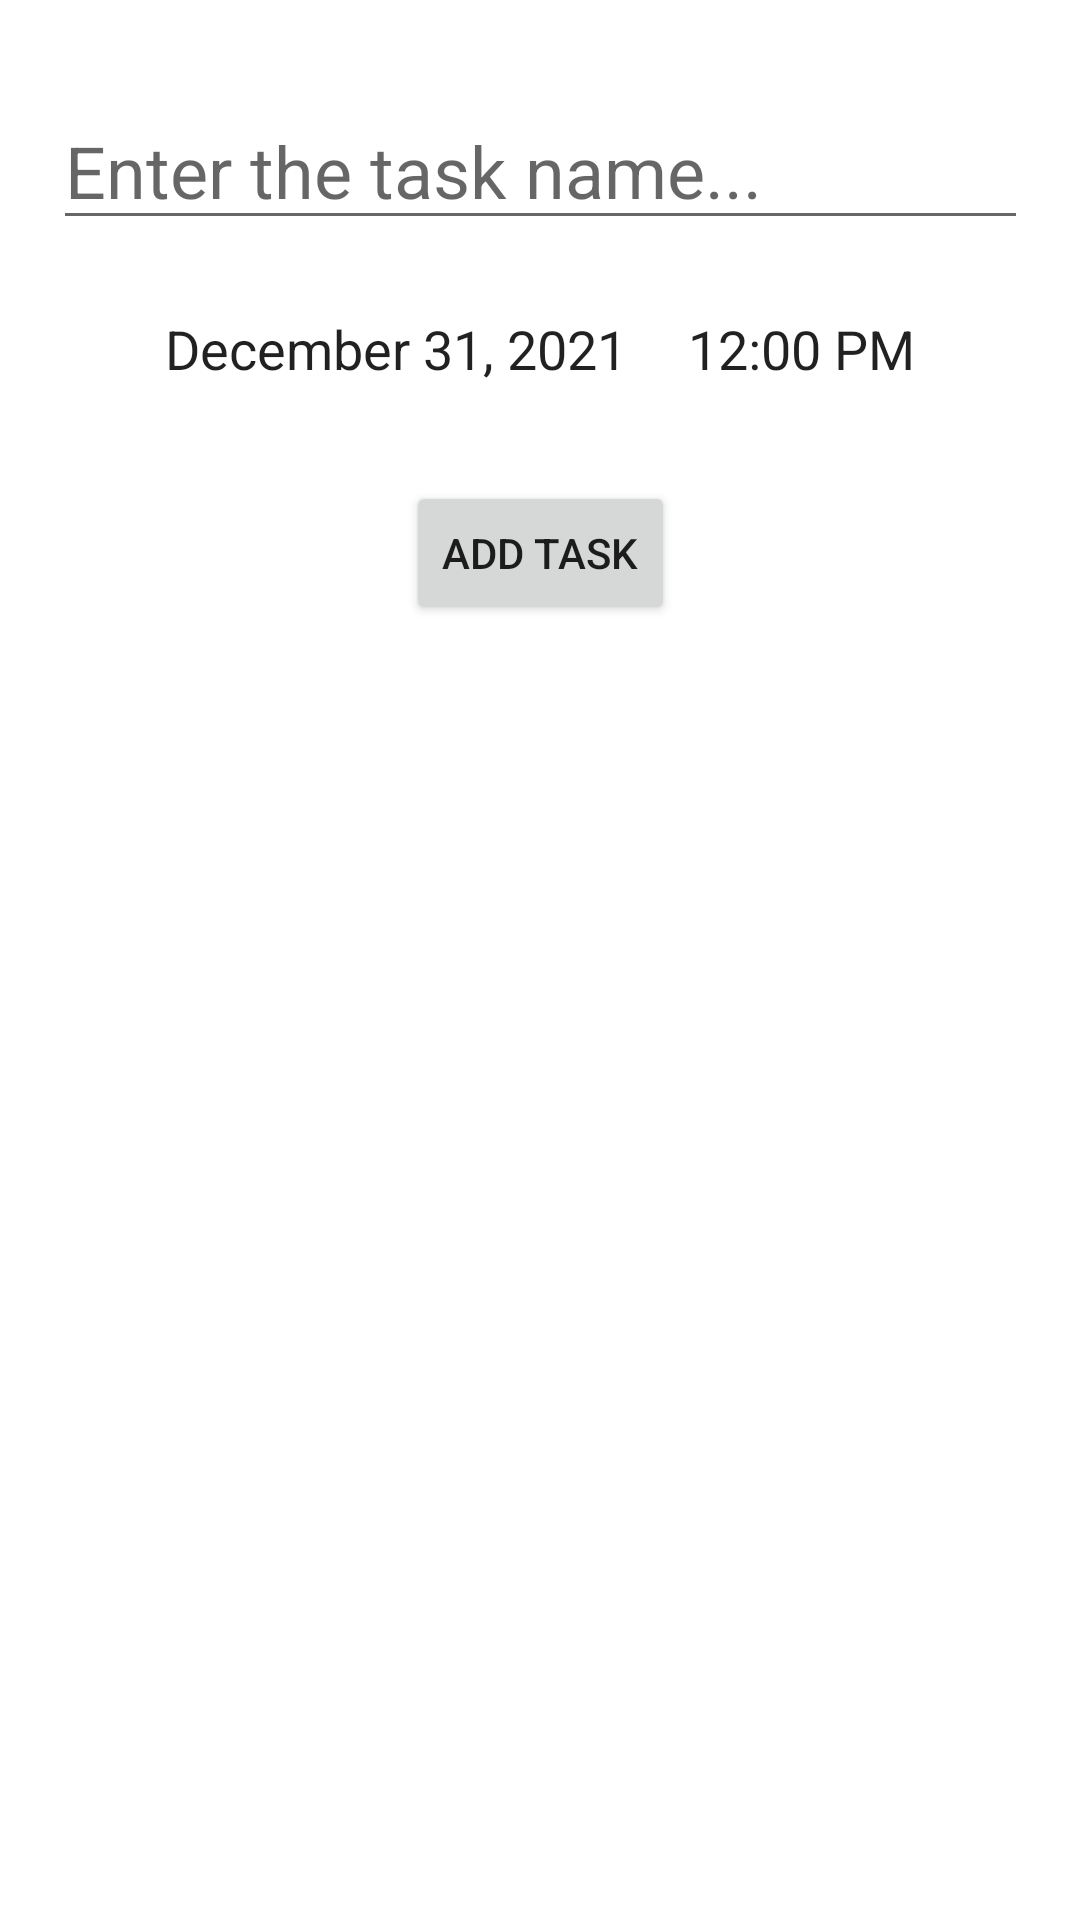

Produce the Android XML layout that renders to this screen, including the resource entries it uses.
<!-- AndroidManifest.xml: application theme Theme.Rememoir -->
<!-- res/layout/fragment_create_task.xml -->
<?xml version="1.0" encoding="utf-8"?>
<androidx.constraintlayout.widget.ConstraintLayout xmlns:android="http://schemas.android.com/apk/res/android"
    xmlns:app="http://schemas.android.com/apk/res-auto"
    xmlns:tools="http://schemas.android.com/tools"
    android:layout_width="match_parent"
    android:layout_height="match_parent"
    tools:context=".CreateTaskFragment">

    <Button
        android:id="@+id/btnAddTask"
        android:layout_width="wrap_content"
        android:layout_height="wrap_content"
        android:layout_marginTop="32dp"
        android:text="Add Task"
        app:layout_constraintEnd_toEndOf="parent"
        app:layout_constraintHorizontal_bias="0.5"
        app:layout_constraintStart_toStartOf="parent"
        app:layout_constraintTop_toBottomOf="@+id/tvDate" />

    <EditText
        android:id="@+id/etTaskName"
        android:layout_width="325dp"
        android:layout_height="48dp"
        android:layout_marginTop="32dp"
        android:ems="10"
        android:hint="Enter the task name..."
        android:inputType="text"
        android:textAlignment="textStart"
        android:textSize="24sp"
        app:layout_constraintEnd_toEndOf="parent"
        app:layout_constraintHorizontal_bias="0.5"
        app:layout_constraintStart_toStartOf="parent"
        app:layout_constraintTop_toTopOf="parent" />

    <TextView
        android:id="@+id/tvDate"
        style="@android:style/Widget.DeviceDefault.Light.TextView.SpinnerItem"
        android:layout_width="wrap_content"
        android:layout_height="wrap_content"
        android:layout_marginStart="43dp"
        android:layout_marginTop="24dp"
        android:text="December 31, 2021"
        android:textAlignment="textStart"
        android:textSize="18sp"
        app:layout_constraintEnd_toStartOf="@+id/tvTime"
        app:layout_constraintHorizontal_bias="0.5"
        app:layout_constraintStart_toStartOf="parent"
        app:layout_constraintTop_toBottomOf="@+id/etTaskName" />

    <TextView
        android:id="@+id/tvTime"
        style="@android:style/Widget.DeviceDefault.Light.TextView.SpinnerItem"
        android:layout_width="wrap_content"
        android:layout_height="wrap_content"
        android:layout_marginTop="24dp"
        android:layout_marginEnd="43dp"
        android:text="12:00 PM"
        android:textAlignment="textEnd"
        android:textSize="18sp"
        app:layout_constraintEnd_toEndOf="parent"
        app:layout_constraintHorizontal_bias="0.5"
        app:layout_constraintStart_toEndOf="@+id/tvDate"
        app:layout_constraintTop_toBottomOf="@+id/etTaskName" />
</androidx.constraintlayout.widget.ConstraintLayout>
<!-- resources referenced by this layout -->
<resources>
  <style name="Theme.Rememoir" parent="Theme.MaterialComponents.DayNight.DarkActionBar">
          
          <item name="colorPrimary">@color/purple_500</item>
          <item name="colorPrimaryVariant">@color/purple_700</item>
          <item name="colorOnPrimary">@color/white</item>
          
          <item name="colorSecondary">@color/teal_200</item>
          <item name="colorSecondaryVariant">@color/teal_700</item>
          <item name="colorOnSecondary">@color/black</item>
          
          <item name="android:statusBarColor" tools:targetApi="l">?attr/colorPrimaryVariant</item>
          
      </style>
  <!-- not gathered from this repository: default colours our renderer supplied (Android Studio template values) -->
  <color name="purple_500">#FF6200EE</color>
  <color name="purple_700">#FF3700B3</color>
  <color name="teal_200">#FF03DAC5</color>
  <color name="teal_700">#FF018786</color>
  <color name="black">#FF000000</color>
  <color name="white">#FFFFFFFF</color>
</resources>
